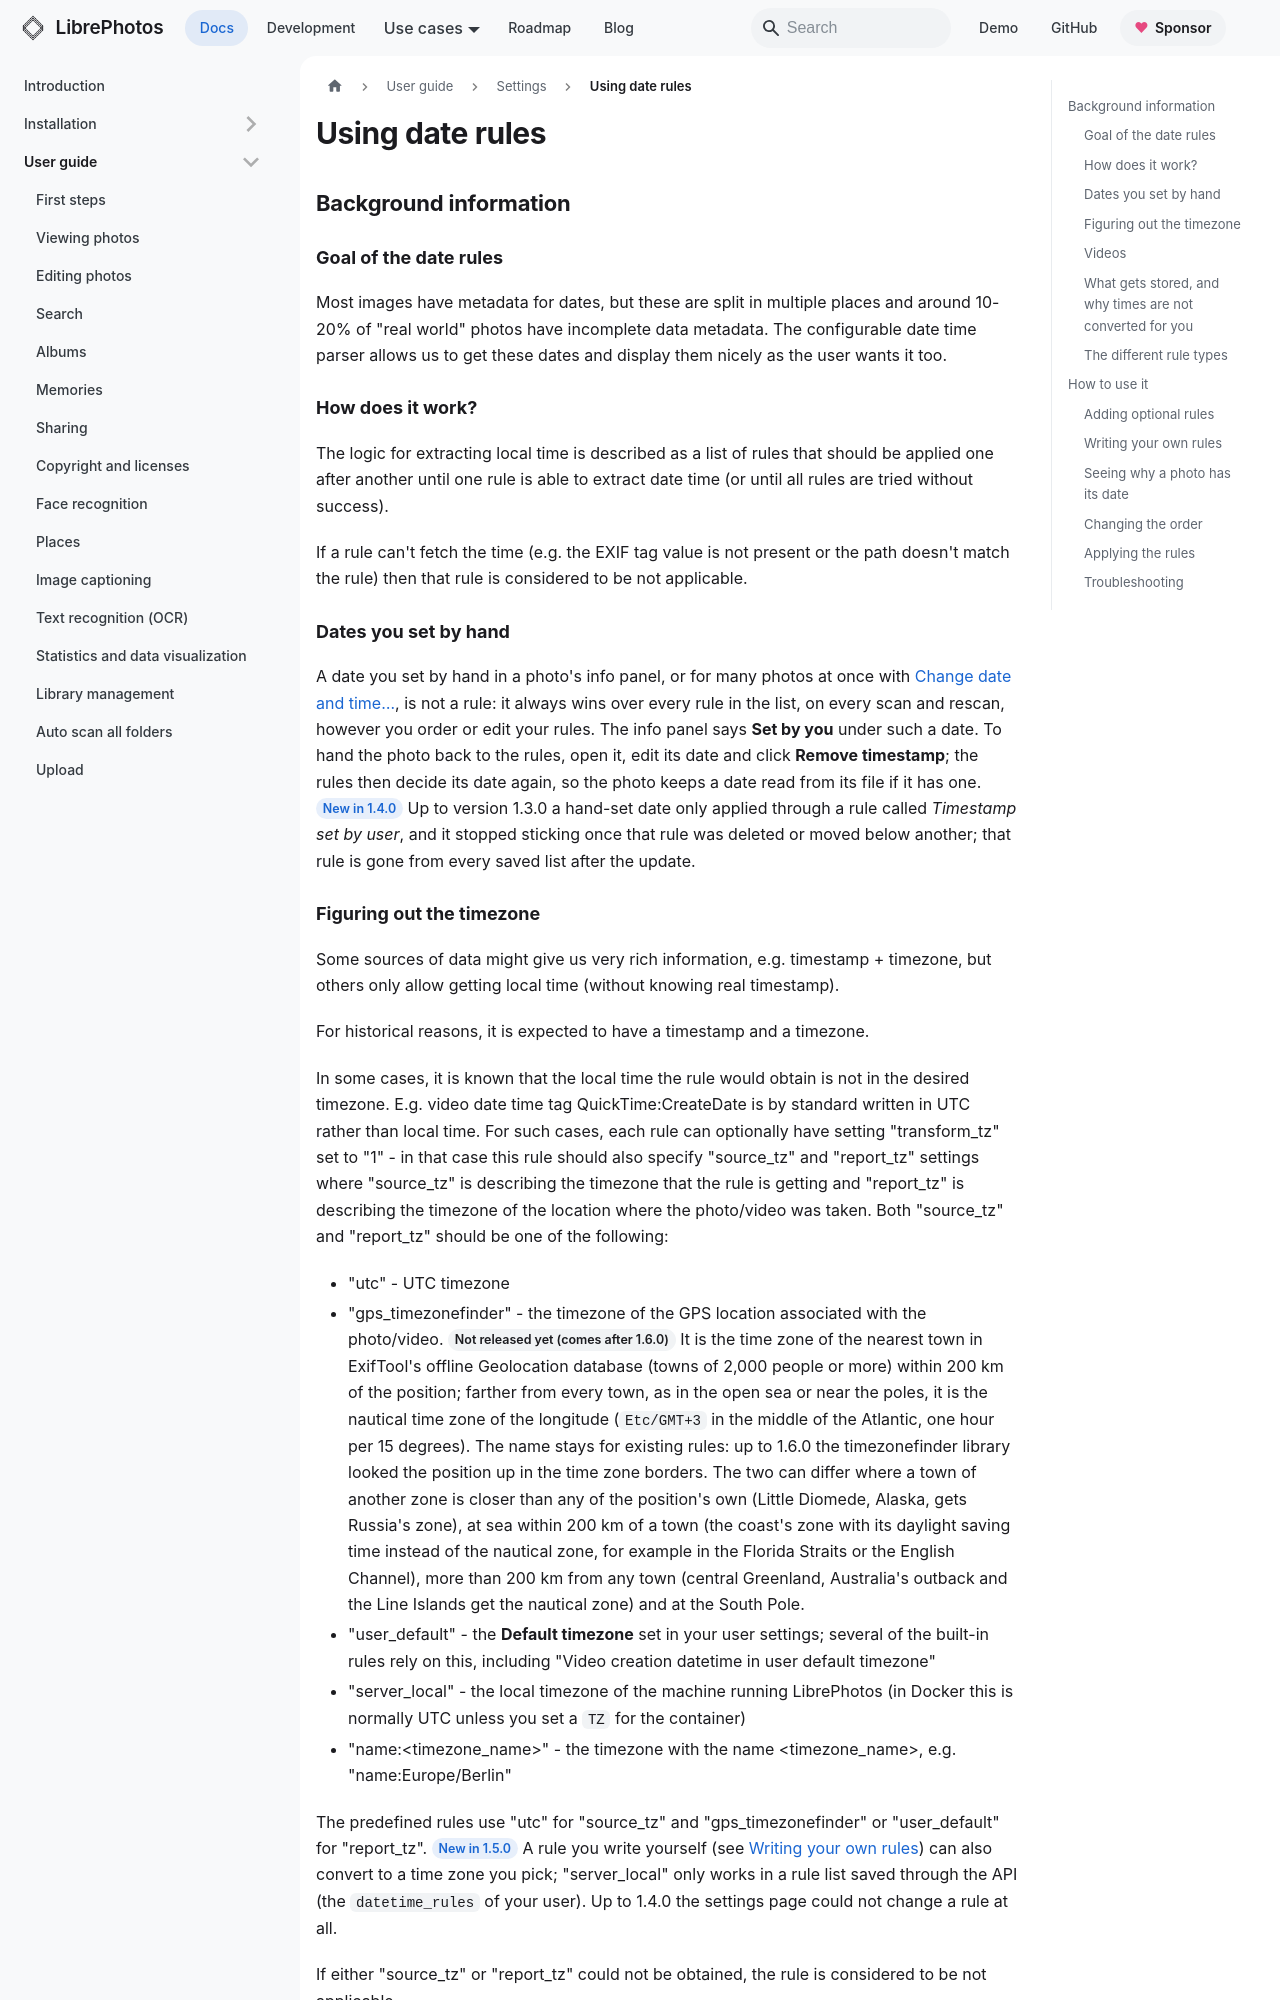

repository: LibrePhotos/librephotos · page: docs/user-guide/settings/date-rules/index.html · generator: docusaurus

---
title: "Using date rules"
description: "How to use the date rules"
sidebar_position: 1
---

## Background information

### Goal of the date rules

Most images have metadata for dates, but these are split in multiple places and around 10-20% of "real world" photos have incomplete data metadata. The configurable date time parser allows us to get these dates and display them nicely as the user wants it too.

### How does it work?

The logic for extracting local time is described as a list of rules that should be applied
one after another until one rule is able to extract date time (or until all rules are tried
without success).

If a rule can't fetch the time (e.g. the EXIF tag value is not present or the path doesn't match
the rule) then that rule is considered to be not applicable.

### Dates you set by hand

A date you set by hand in a photo's info panel, or for many photos at once with
[Change date and time…](../viewing-photos.md#changing-the-date-of-many-photos), is not a rule: it always wins over every rule in
the list, on every scan and rescan, however you order or edit your rules. The info panel says
**Set by you** under such a date. To hand the photo back to the rules, open it, edit its date and
click **Remove timestamp**; the rules then decide its date again, so the photo keeps a date read
from its file if it has one. <Since version="1.4.0" /> Up to version 1.3.0 a hand-set date only applied
through a rule called *Timestamp set by user*, and it stopped sticking once that rule was deleted
or moved below another; that rule is gone from every saved list after the update.
